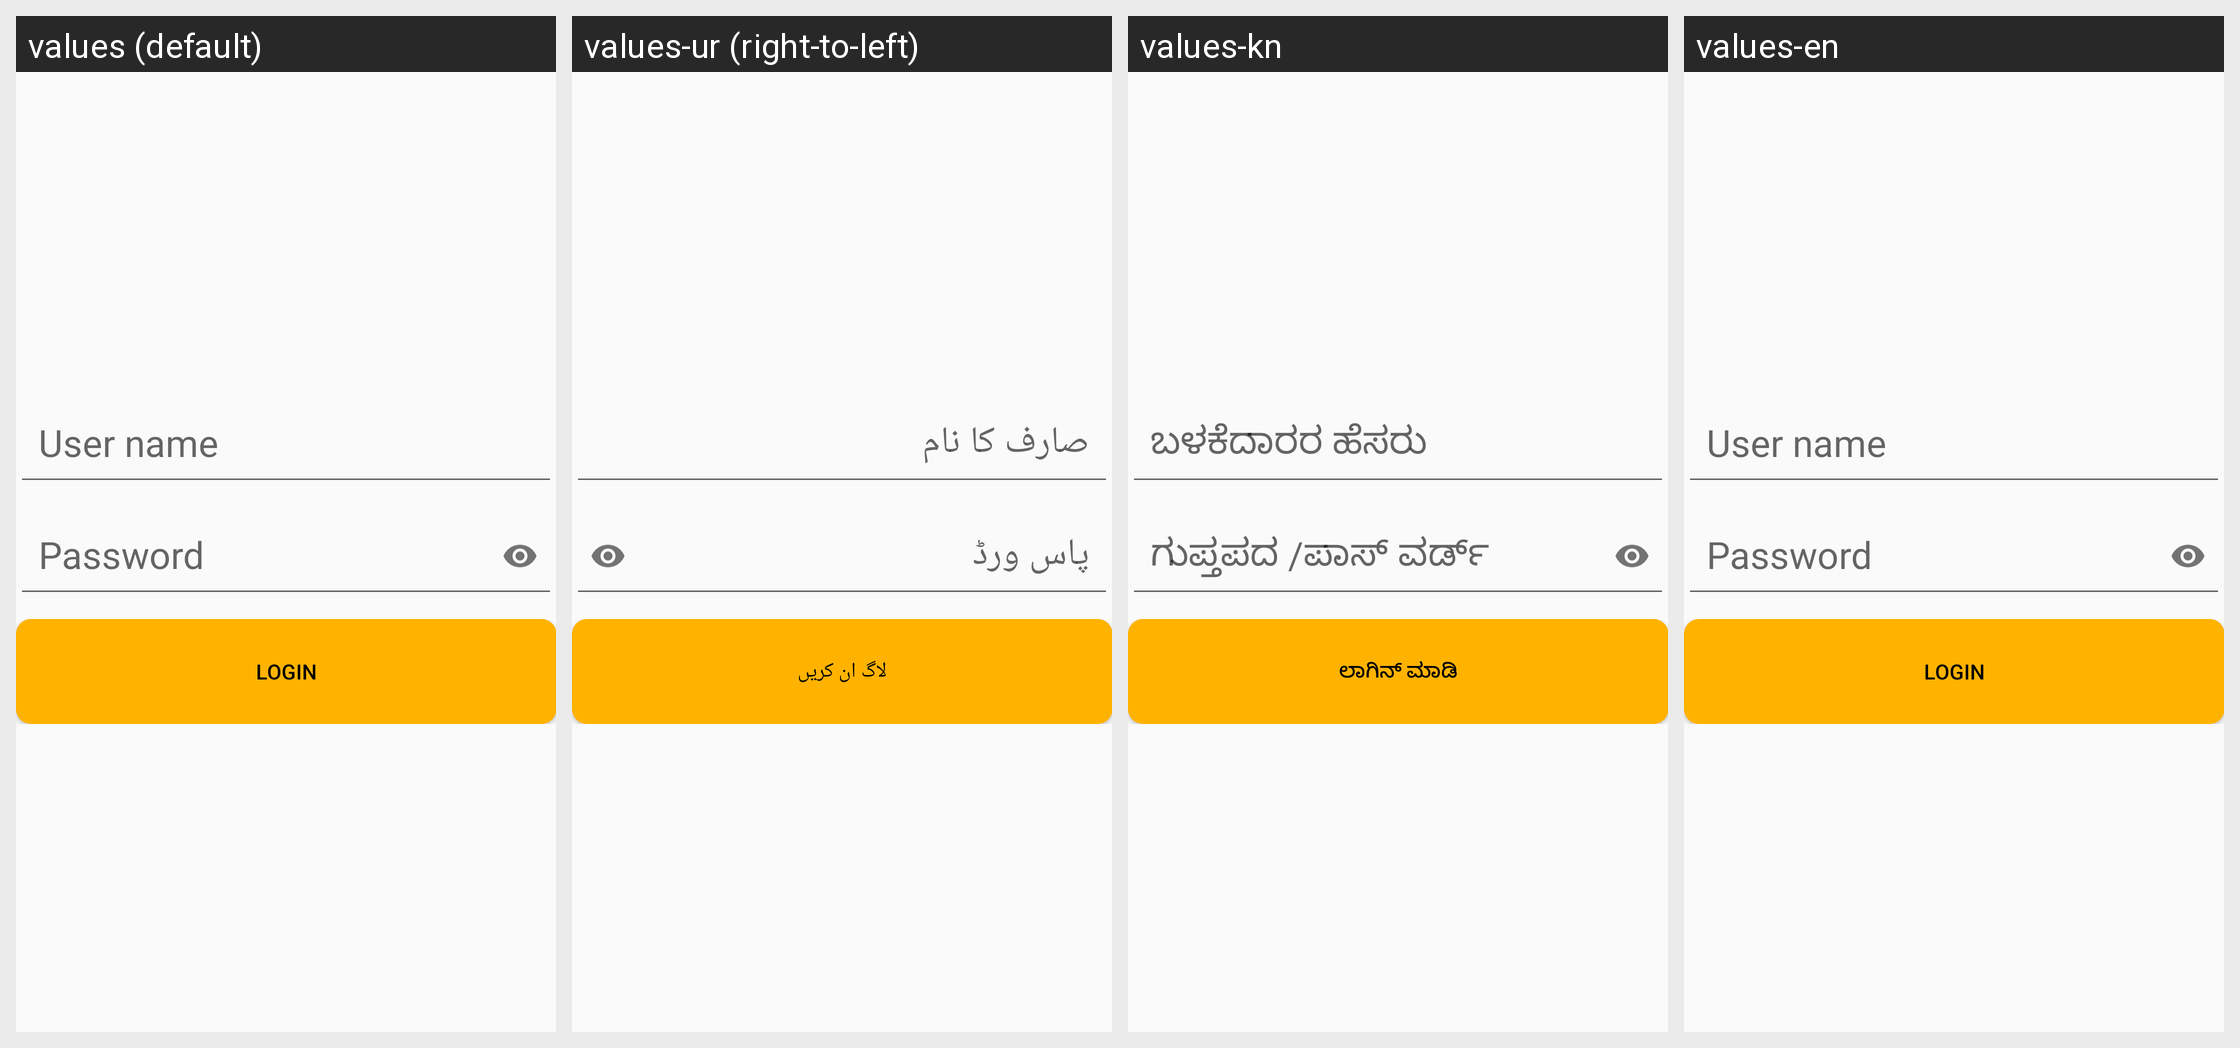

For this localized Android screen grid, give each drawn string resource with its value in every locale shown.
Android screen res/layout/assessment_login_dialog.xml rendered under 4 locales, left to right: values (default), values-ur (right-to-left), values-kn, values-en. Device: Nexus 5 (rendered at 1080×1920; each locale shown at half size, 540×960, under a caption strip naming it); theme AppTheme.
Other locales in the repository, not shown: values-as, values-bn, values-gu, values-hi, values-mr, values-or, values-pa, values-ta, values-te.
Strings drawn on this screen, with the default value and each locale's value (text and hints the layout hard-codes, and strings that could not be matched under every locale, appear in the picture but are not listed):

user_name
  values: User name
  values-ur: صارف کا نام
  values-kn: ಬಳಕೆದಾರರ ಹೆಸರು
  values-en: User name

password
  values: Password
  values-ur: پاس ورڈ
  values-kn: ಗುಪ್ತಪದ /ಪಾಸ್ ವರ್ಡ್
  values-en: Password

login
  values: Login
  values-ur: لاگ ان کریں
  values-kn: ಲಾಗಿನ್ ಮಾಡಿ
  values-en: Login
